Labelled photos from "isolated_obj", an image-classification folder in aharmer/dishBugs. The possible labels are: acari mites and ticks, amphipoda, annelida worms, araneae spiders, archaeognatha bristletails, blattodea cockroaches, carabidae ground beetles, chilopoda centipedes, coleoptera beetles, coleoptera larva, collembola springtails, diplopoda millipedes, diptera flies, formicidae ants, gastropoda snails and slugs, hymenoptera bees and wasps, isopoda woodlice, opiliones harvestmen, orthoptera grasshoppers and crickets, pseudoscorpiones false scorpions, tipulidae crane flies, vespidae wasps.

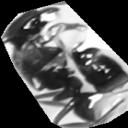
Label: formicidae ants

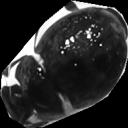
Label: coleoptera beetles

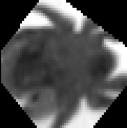
Label: acari mites and ticks

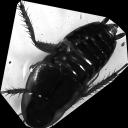
Label: blattodea cockroaches

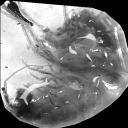
Label: amphipoda

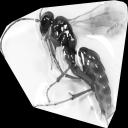
Label: hymenoptera bees and wasps
